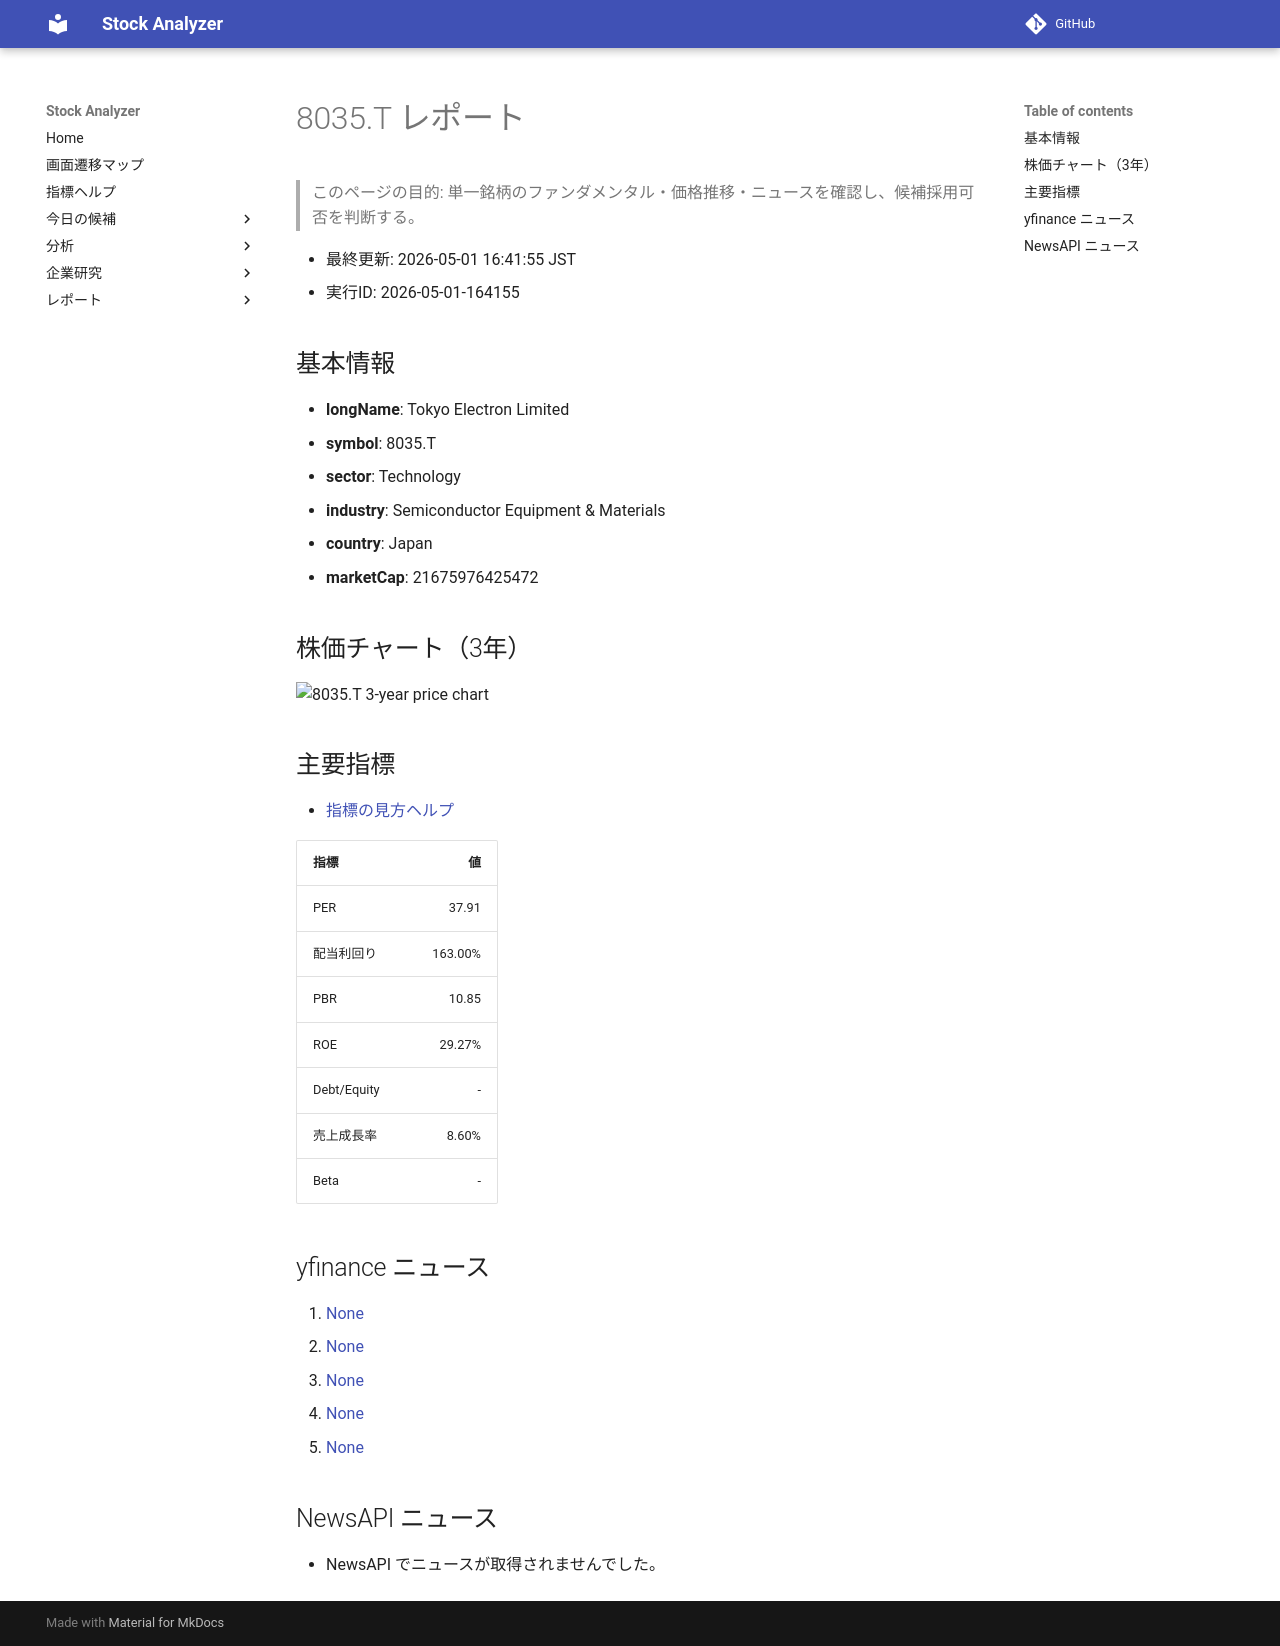

repository: Yumi-note/Making-APP · page: reports/2026-05-01/164155/8035_T/index.html · generator: mkdocs

# 8035.T レポート

> このページの目的: 単一銘柄のファンダメンタル・価格推移・ニュースを確認し、候補採用可否を判断する。

- 最終更新: 2026-05-01 16:41:55 JST
- 実行ID: 2026-05-01-164155

## 基本情報

- **longName**: Tokyo Electron Limited
- **symbol**: 8035.T
- **sector**: Technology
- **industry**: Semiconductor Equipment & Materials
- **country**: Japan
- **marketCap**: 21675976425472

## 株価チャート（3年）

![8035.T 3-year price chart](8035_T_3y.png)

## 主要指標

- [指標の見方ヘルプ](../../../../indicators.md)

| 指標 | 値 |
|---|---:|
| PER | 37.91 |
| 配当利回り | 163.00% |
| PBR | 10.85 |
| ROE | 29.27% |
| Debt/Equity | - |
| 売上成長率 | 8.60% |
| Beta | - |

## yfinance ニュース

1. [None](None)
2. [None](None)
3. [None](None)
4. [None](None)
5. [None](None)

## NewsAPI ニュース

- NewsAPI でニュースが取得されませんでした。
